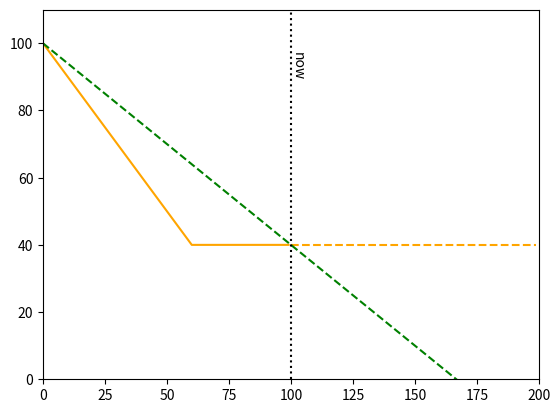

Recreate this plot in Python.
import matplotlib.pyplot as plt

# Few cases
# - app downloading dataset (linear, flat)
# - app caching requests up to limit (linear, flat)
# - app going into logging spiral (exponential usage)


usage = [100 for _ in range(0, 40)]+[100 - (i/9)**2 for i in range(0, 160)]
usage = [100-i for i in range(0, 60)]+[40 for _ in range(0, 190)]
curr_values = usage[0:100]
future_values = usage[100:200]

def linear_predict(data: list[float|int], n_values_to_consider, future_len, offset=0) -> tuple[float, float]:
    """
    Linear prediction, calculate slope based on the last `n_values_to_consider` and project
    `future_len` into the future
    """
    dy = data[-n_values_to_consider-offset] - data[-1-offset]
    dx = n_values_to_consider
    predict_duration = future_len+dx
    predicted_value = dy/dx * predict_duration

    return (data[-n_values_to_consider-offset], data[-n_values_to_consider-offset]-predicted_value)

_past=32
_past=16
_past=100
offset=0
linear_predict_60m = linear_predict(curr_values, _past, 100, offset=offset)
predict_x = [len(curr_values)-_past-offset, len(curr_values)+100-offset]

fig = plt.figure()
ax = fig.add_subplot(1, 1, 1)

t = range(0, 100)
t2 = range(100, 200)
ax.plot(t, curr_values, linestyle='solid', color='orange')
ax.plot(t2, future_values, linestyle='dashed', color='orange')
ax.plot(predict_x, linear_predict_60m, linestyle='dashed', color='green')

plt.axvline(100, linestyle=':', color='black')
plt.text(100.1,90,'now',rotation=-90)

ax.set_xlim(0, 200)
ax.set_ylim(0, 110)
plt.show()
